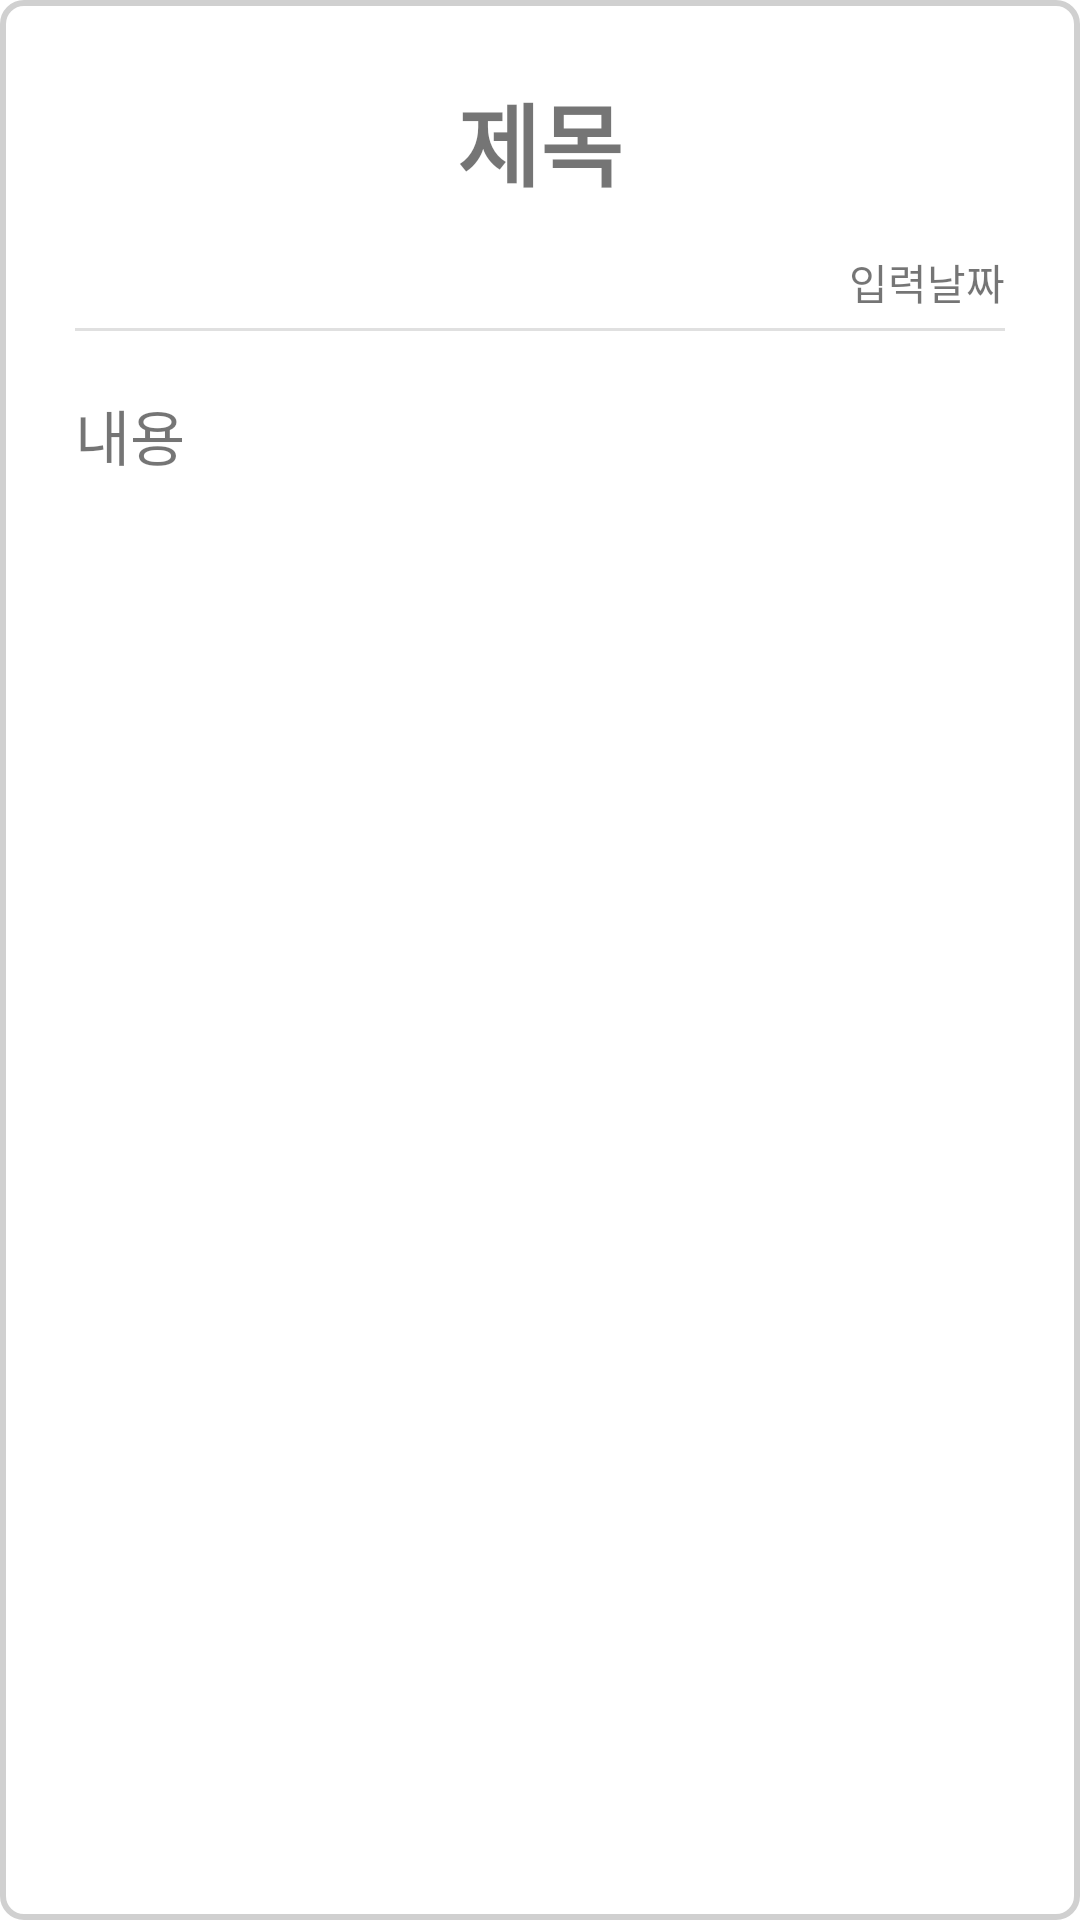

Layout XML and referenced resources for this Android screen:
<!-- AndroidManifest.xml: application theme Theme.Mokkoji -->
<!-- res/layout/post_list_item.xml -->
<?xml version="1.0" encoding="utf-8"?>
<layout xmlns:android="http://schemas.android.com/apk/res/android">

    <LinearLayout
        android:layout_width="match_parent"
        android:layout_height="wrap_content"
        android:orientation="vertical"
        android:background="@drawable/custom_editbox"
        android:layout_marginBottom="5dp"
        android:padding="25dp">

        <TextView
            android:id="@+id/titleTxt"
            android:layout_width="wrap_content"
            android:layout_height="wrap_content"
            android:layout_gravity="center_horizontal"
            android:layout_marginBottom="15dp"
            android:fontFamily="@font/gangwon_edu_bold"
            android:textSize="30sp"
            android:textStyle="bold"
            android:text="제목"/>

        <TextView
            android:id="@+id/dateTxt"
            android:layout_width="wrap_content"
            android:layout_height="wrap_content"
            android:layout_gravity="end"
            android:layout_marginBottom="5dp"
            android:fontFamily="@font/gangwon_edu_bold"
            android:textSize="14sp"
            android:text="입력날짜" />

        <View
            android:layout_width="match_parent"
            android:layout_height="1dp"
            android:layout_marginBottom="20dp"
            android:background="@color/white_gray2"/>

        <TextView
            android:id="@+id/contentTxt"
            android:layout_width="wrap_content"
            android:layout_height="wrap_content"
            android:fontFamily="@font/gangwon_edu_bold"
            android:textSize="20sp"
            android:text="내용"/>

    </LinearLayout>

</layout>
<!-- resources referenced by this layout -->
<resources>
  <color name="white_gray2">#E0E0E0</color>
  <!-- drawable custom_editbox (drawable) -->
  <?xml version="1.0" encoding="utf-8"?>
  <shape xmlns:android="http://schemas.android.com/apk/res/android"
      android:shape="rectangle">
      <corners android:radius="7dp"/>
      <size android:height="40dp"/>
      <stroke android:width="2dp" android:color="@color/deep_gray"/>
      <solid android:color="@color/white"/>
  </shape>
  <style name="Theme.Mokkoji" parent="Theme.MaterialComponents.DayNight.DarkActionBar">
          
          <item name="colorPrimary">@color/pink</item>
          <item name="colorPrimaryVariant">@color/purple_700</item>
          <item name="colorOnPrimary">@color/white</item>
          
          <item name="colorSecondary">@color/pink</item>
          <item name="colorSecondaryVariant">@color/teal_700</item>
          <item name="colorOnSecondary">@color/black</item>
          
          <item name="android:statusBarColor" tools:targetApi="l">@color/gray</item>
          
      </style>
  <color name="deep_gray">#D0D0D0</color>
  <color name="white">#FFFFFFFF</color>
  <color name="pink">#EA8484</color>
  <color name="purple_700">#FF3700B3</color>
  <color name="teal_700">#FF018786</color>
  <color name="black">#FF000000</color>
  <color name="gray">#545454</color>
</resources>
